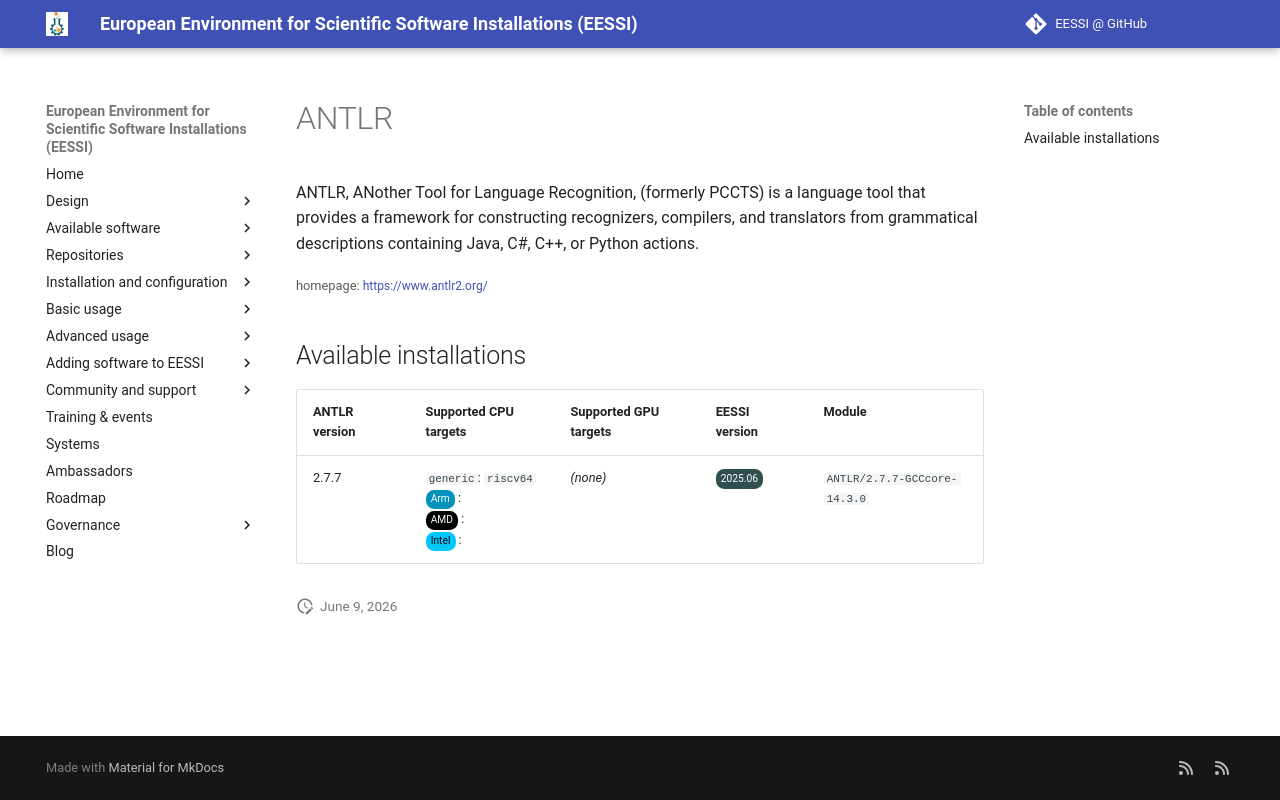

repository: EESSI/docs · page: available_software_riscv/detail/ANTLR/index.html · generator: mkdocs

---
json_ld:
  '@context': https://schema.org
  '@type': SoftwareApplication
  applicationCategory: DeveloperApplication
  description: "ANTLR, ANother Tool for Language Recognition, (formerly PCCTS)\n is\
    \ a language tool that provides a framework for constructing recognizers,\n compilers,\
    \ and translators from grammatical descriptions containing\n Java, C#, C++, or\
    \ Python actions."
  license: Not confirmed
  name: ANTLR
  offers:
    '@type': Offer
    price: 0
  operatingSystem: LINUX
  review:
    '@type': Review
    author:
      '@type': Organization
      name: EESSI
    reviewBody: Application has been successfully made available on all architectures
      supported by EESSI
    reviewRating:
      '@type': Rating
      ratingValue: 5
  softwareRequirements: See https://www.eessi.io/docs/ for how to make EESSI available
    on your system
  softwareVersion: '[''2.7.7'']'
  url: https://www.antlr2.org/
---
# ANTLR


ANTLR, ANother Tool for Language Recognition, (formerly PCCTS)
 is a language tool that provides a framework for constructing recognizers,
 compilers, and translators from grammatical descriptions containing
 Java, C#, C++, or Python actions.

<small>homepage: </small><span class="software-link">[https://www.antlr2.org/](https://www.antlr2.org/)</span>

## Available installations


|ANTLR version|Supported CPU targets|Supported GPU targets|EESSI version|Module|
| --- | --- | --- | --- | --- |
|2.7.7|`generic`: `riscv64`<br/><span class="software-cpu-arm">Arm</span>: <br/><span class="software-cpu-amd">AMD</span>: <br/><span class="software-cpu-intel">Intel</span>: <br/>|*(none)*|<span class="software-eessi-version-202506">2025.06</span>|`ANTLR/2.7.7-GCCcore-14.3.0`|
